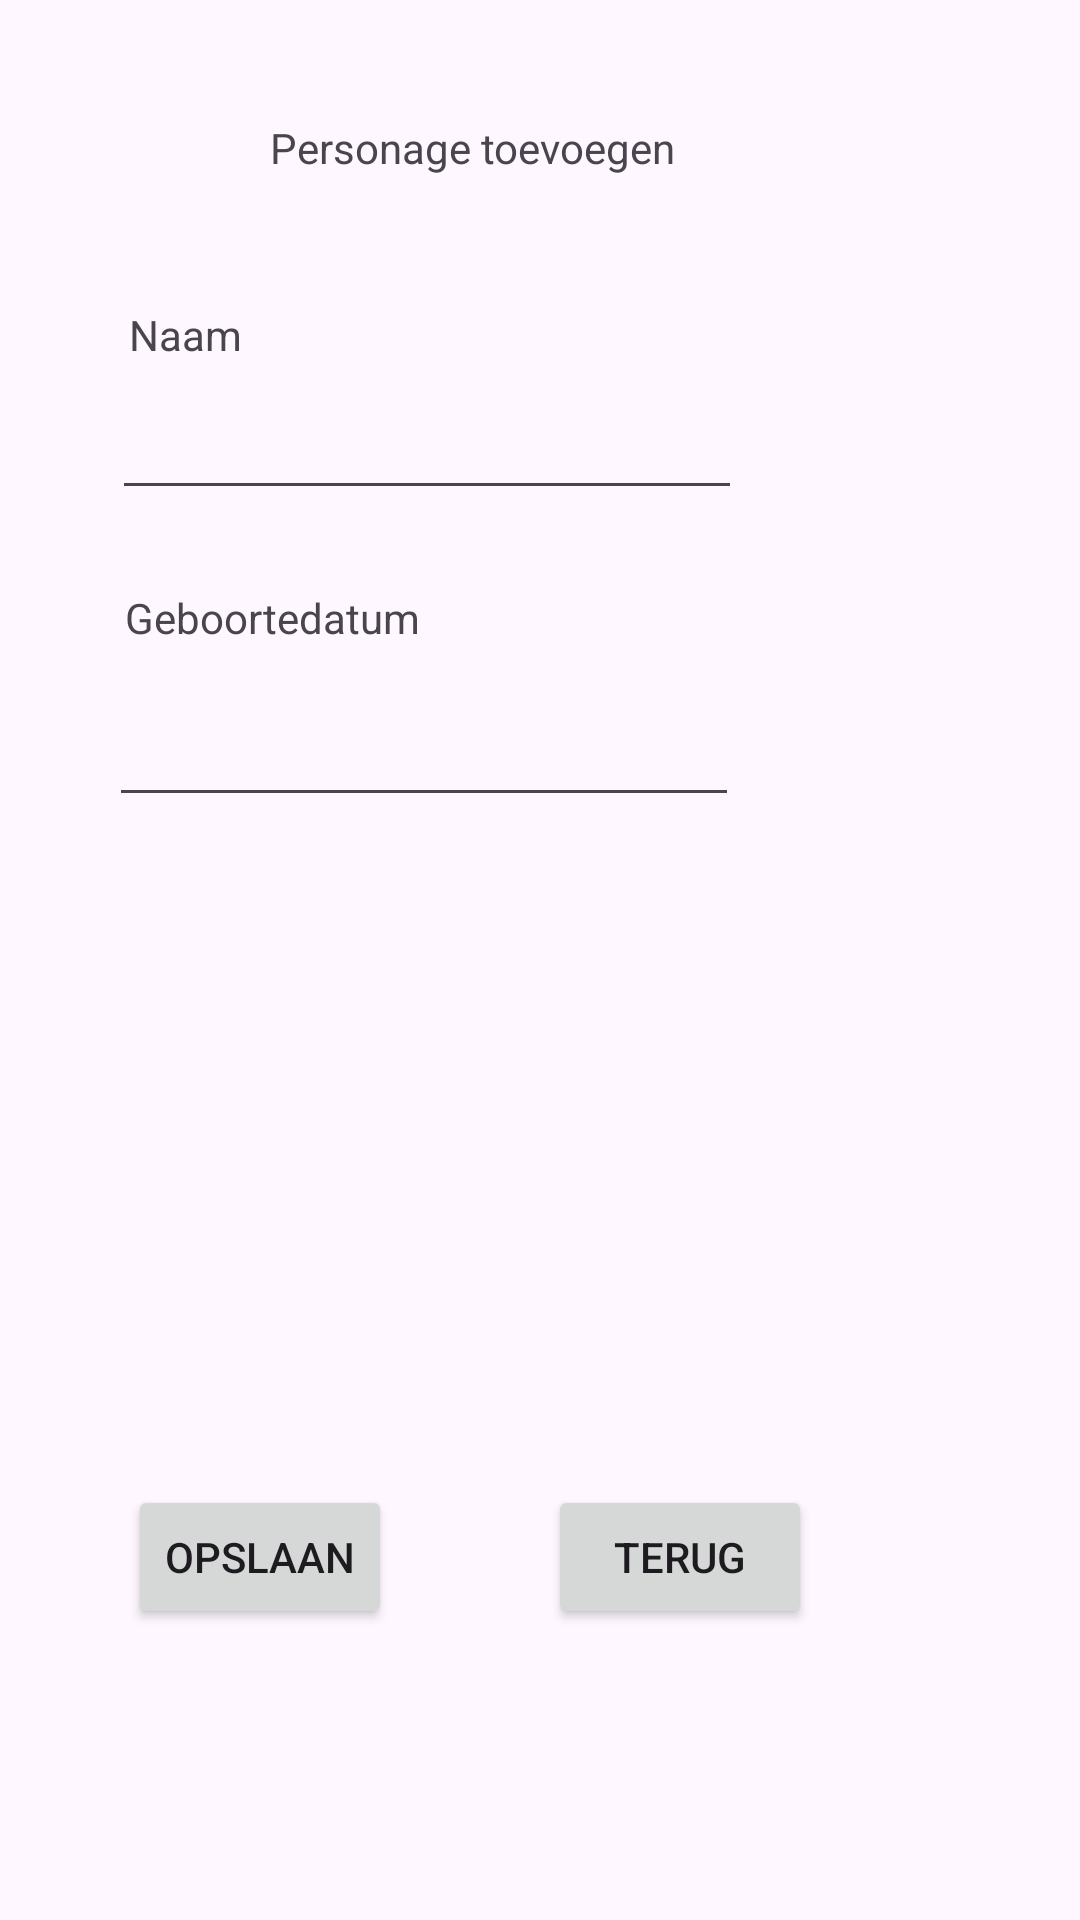

Produce the Android XML layout that renders to this screen, including the resource entries it uses.
<!-- AndroidManifest.xml: application theme Theme.HHSLesOpdracht -->
<!-- res/layout/activity_add_character.xml -->
<?xml version="1.0" encoding="utf-8"?>
<androidx.constraintlayout.widget.ConstraintLayout xmlns:android="http://schemas.android.com/apk/res/android"
    xmlns:app="http://schemas.android.com/apk/res-auto"
    xmlns:tools="http://schemas.android.com/tools"
    android:layout_width="match_parent"
    android:layout_height="match_parent"
    android:onClick="goToAddCharacterActivity"
    tools:context=".AddCharacterActivity">

    <TextView
        android:id="@+id/add_character_header_text_id"
        android:layout_width="wrap_content"
        android:layout_height="wrap_content"
        android:text="Personage toevoegen"
        app:layout_constraintBottom_toBottomOf="parent"
        app:layout_constraintEnd_toEndOf="parent"
        app:layout_constraintHorizontal_bias="0.4"
        app:layout_constraintStart_toStartOf="parent"
        app:layout_constraintTop_toTopOf="parent"
        app:layout_constraintVertical_bias="0.064" />

    <EditText
        android:id="@+id/add_character_input"
        android:layout_width="wrap_content"
        android:layout_height="wrap_content"
        android:ems="10"
        android:inputType="text"
        app:layout_constraintBottom_toBottomOf="parent"
        app:layout_constraintEnd_toEndOf="parent"
        app:layout_constraintHorizontal_bias="0.248"
        app:layout_constraintStart_toStartOf="parent"
        app:layout_constraintTop_toTopOf="parent"
        app:layout_constraintVertical_bias="0.215" />

    <EditText
        android:id="@+id/editTextId"
        android:layout_width="wrap_content"
        android:layout_height="wrap_content"
        android:ems="10"
        app:layout_constraintBottom_toBottomOf="parent"
        app:layout_constraintEnd_toEndOf="parent"
        app:layout_constraintHorizontal_bias="0.243"
        app:layout_constraintStart_toStartOf="parent"
        app:layout_constraintTop_toTopOf="parent"
        app:layout_constraintVertical_bias="0.386" />

    <TextView
        android:id="@+id/add_character_date_of_birth_text"
        android:layout_width="wrap_content"
        android:layout_height="wrap_content"
        android:text="Geboortedatum"
        app:layout_constraintBottom_toBottomOf="parent"
        app:layout_constraintEnd_toEndOf="parent"
        app:layout_constraintHorizontal_bias="0.16"
        app:layout_constraintStart_toStartOf="parent"
        app:layout_constraintTop_toTopOf="parent"
        app:layout_constraintVertical_bias="0.316" />

    <TextView
        android:id="@+id/add_character_name_text"
        android:layout_width="wrap_content"
        android:layout_height="wrap_content"
        android:text="Naam"
        app:layout_constraintBottom_toBottomOf="parent"
        app:layout_constraintEnd_toEndOf="parent"
        app:layout_constraintHorizontal_bias="0.133"
        app:layout_constraintStart_toStartOf="parent"
        app:layout_constraintTop_toTopOf="parent"
        app:layout_constraintVertical_bias="0.164" />

    <Button
        android:id="@+id/add_character_btn_save"
        android:layout_width="wrap_content"
        android:layout_height="wrap_content"
        android:onClick="createCharacter"
        android:text="opslaan"
        app:layout_constraintBottom_toBottomOf="parent"
        app:layout_constraintEnd_toEndOf="parent"
        app:layout_constraintHorizontal_bias="0.157"
        app:layout_constraintStart_toStartOf="parent"
        app:layout_constraintTop_toTopOf="parent"
        app:layout_constraintVertical_bias="0.836" />

    <Button
        android:id="@+id/add_character_btn_cancel_text"
        android:layout_width="wrap_content"
        android:layout_height="wrap_content"
        android:onClick="goTo"
        android:text="terug"
        app:layout_constraintBottom_toBottomOf="parent"
        app:layout_constraintEnd_toEndOf="parent"
        app:layout_constraintHorizontal_bias="0.671"
        app:layout_constraintStart_toStartOf="parent"
        app:layout_constraintTop_toTopOf="parent"
        app:layout_constraintVertical_bias="0.836" />
</androidx.constraintlayout.widget.ConstraintLayout>
<!-- resources referenced by this layout -->
<resources>
  <style name="Theme.HHSLesOpdracht" parent="Base.Theme.HHSLesOpdracht" />
  <style name="Base.Theme.HHSLesOpdracht" parent="Theme.Material3.DayNight.NoActionBar">
          
          
      </style>
</resources>
